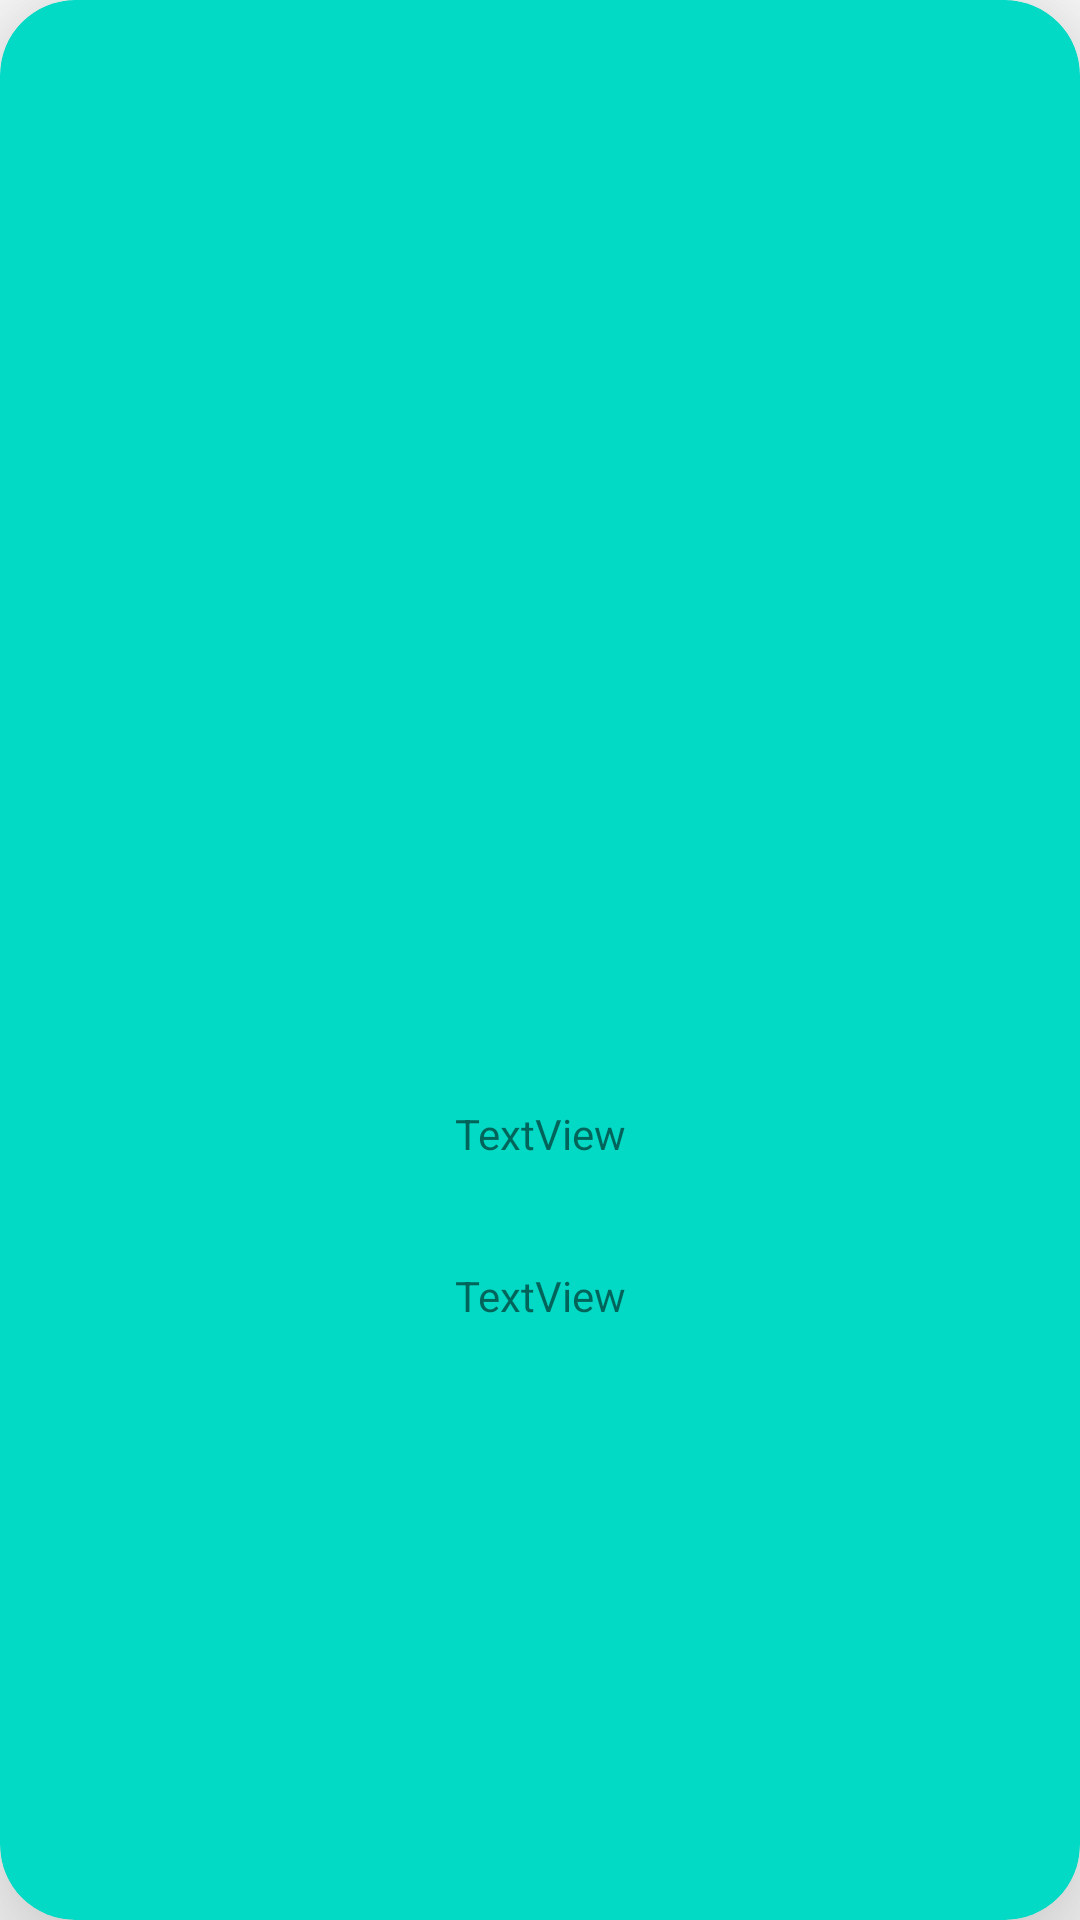

Android layout source for this screen:
<!-- AndroidManifest.xml: application theme Theme.Tp_Final_Lab_3_Movil -->
<!-- res/layout/inmueble_card.xml -->
<?xml version="1.0" encoding="utf-8"?>
<androidx.cardview.widget.CardView
    xmlns:android="http://schemas.android.com/apk/res/android"
    xmlns:app="http://schemas.android.com/apk/res-auto"
    xmlns:tools="http://schemas.android.com/tools"
    android:id="@+id/cvInm"
    android:layout_width="match_parent"
    android:layout_height="400dp"
    android:layout_gravity="center_horizontal"
    android:layout_margin="20dp"
    android:clickable="true"
    app:cardBackgroundColor="@color/teal_200"
    app:cardCornerRadius="25dp"
    app:cardElevation="25dp"
    app:contentPadding="10dp">

    <androidx.constraintlayout.widget.ConstraintLayout
        android:id="@+id/linearLayout"
        android:layout_width="match_parent"
        android:layout_height="match_parent"
        android:orientation="vertical">

        <ImageView
            android:id="@+id/ivFoto"
            android:layout_width="272dp"
            android:layout_height="142dp"
            android:layout_marginTop="28dp"
            app:layout_constraintEnd_toEndOf="parent"
            app:layout_constraintHorizontal_bias="0.497"
            app:layout_constraintStart_toStartOf="parent"
            app:layout_constraintTop_toTopOf="parent"
            app:srcCompat="@drawable/casa"
            tools:srcCompat="@tools:sample/avatars[3]" />

        <LinearLayout
            android:layout_width="279dp"
            android:layout_height="114dp"
            android:background="@drawable/fondo_redondo_blanco"
            android:orientation="vertical"

            app:layout_constraintBottom_toBottomOf="parent"
            app:layout_constraintEnd_toEndOf="parent"
            app:layout_constraintStart_toStartOf="parent"
            app:layout_constraintTop_toBottomOf="@+id/ivFoto"
            app:layout_constraintVertical_bias="0.504">


            <TextView
                android:id="@+id/tvDireccion"
                android:layout_width="match_parent"
                android:layout_height="57dp"
                android:gravity="center"
                android:text="TextView" />

            <TextView
                android:id="@+id/tvPrecio"
                android:layout_width="match_parent"
                android:layout_height="51dp"
                android:gravity="center"
                android:text="TextView" />
        </LinearLayout>

    </androidx.constraintlayout.widget.ConstraintLayout>
    </androidx.cardview.widget.CardView>
<!-- resources referenced by this layout -->
<resources>
  <style name="Theme.Tp_Final_Lab_3_Movil" parent="Theme.MaterialComponents.DayNight.DarkActionBar">
          
          <item name="colorPrimary">@color/purple_500</item>
          <item name="colorPrimaryVariant">@color/purple_700</item>
          <item name="colorOnPrimary">@color/white</item>
          
          <item name="colorSecondary">@color/teal_200</item>
          <item name="colorSecondaryVariant">@color/teal_700</item>
          <item name="colorOnSecondary">@color/black</item>
          
          <item name="android:statusBarColor">?attr/colorPrimaryVariant</item>
          
      </style>
  <!-- not gathered from this repository: default colours our renderer supplied (Android Studio template values) -->
  <color name="purple_500">#FF6200EE</color>
  <color name="purple_700">#FF3700B3</color>
  <color name="teal_200">#FF03DAC5</color>
  <color name="teal_700">#FF018786</color>
  <color name="black">#FF000000</color>
  <color name="white">#FFFFFFFF</color>
</resources>
